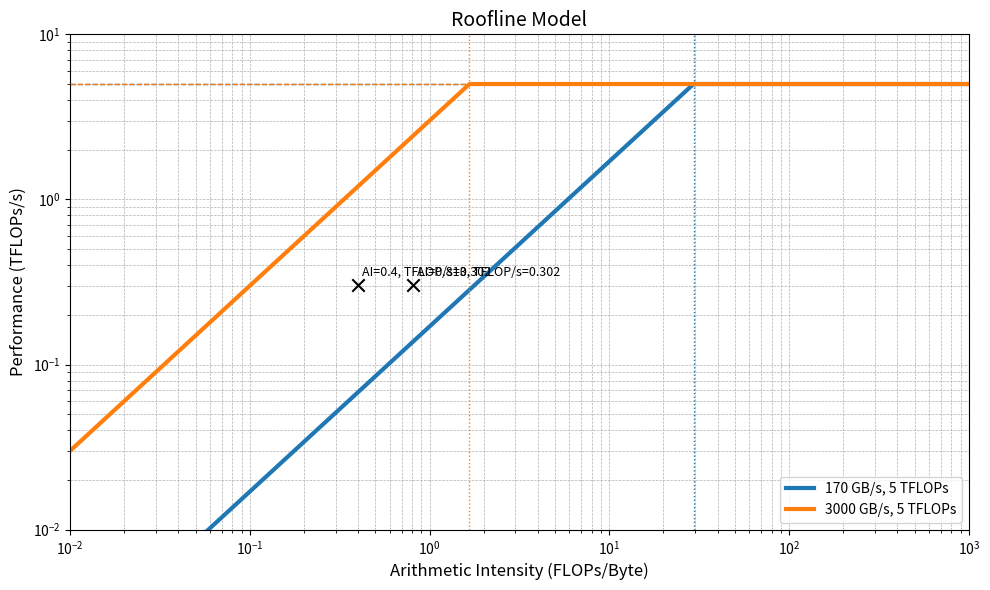

This figure's Python source:
"""
globalRW    = global memory read and write
sharedRW    = shared memory read and write
byte        = size of data-type
dt          = total kernel execution time on GPU (in seconds)
"""

import matplotlib.pyplot as plt
import numpy as np


def AchievedPerformance(nq0, nq1, nq2, nelmt, numBlocks, byte, dt):
    
    globalRW = 0; sharedRW = 0; flop = 0

    #Copy to Shmem
    globalRW += numBlocks * (nq0 * nq0 + nq1 * nq1 + nq2 * nq2)
    sharedRW += numBlocks * (nq0 * nq0 + nq1 * nq1 + nq2 * nq2)

    #Load Geometric Factors
    globalRW += nelmt * nq0 * nq1 * nq2 * 6
    
    # Multiply by D
    sharedRW += nelmt * nq0 * nq1 * nq2 * (nq0 + nq1 + nq2)
    globalRW += nelmt * nq0 * nq1 * nq2 * (nq0 + nq1 + nq2)
    flop     += nelmt * nq0 * nq1 * nq2 * (nq0 + nq1 + nq2) * 2

    # Apply chain rule
    sharedRW += nelmt * nq0 * nq1 * nq2 * 3
    flop     += nelmt * nq0 * nq1 * nq2 * 3 * 5

    # Multiply with DT
    sharedRW += nelmt * nq0 * nq1 * nq2 * (nq0 + nq1 + nq2) * 2
    flop     += nelmt * nq0 * nq1 * nq2 * (nq0 + nq1 + nq2) * 2
    globalRW += nelmt * nq0 * nq1 * nq2


    results = {
        "globalRW"    : globalRW,
        "sharedRW"    : sharedRW,
        "flop"        : flop,
        "flop/s"      : flop / dt,
        "AI_global"   : flop / (globalRW * byte),
        "AI_shared"   : flop / (sharedRW * byte),     
        }
    
    return results


def generate_roofline(rooflines, achieved_points=None, filename="rooflineBK5.pdf"):
    """
    Plots and saves a roofline model from a {bandwidth: tflops} dictionary.

    Parameters:
    - rooflines (dict): {bandwidth_GB/s: peak_TFLOPs}
    - achieved_points (dict): {AI: TFLOPs/s}
    - filename (str): Output PDF filename
    """
    ai_range = np.logspace(-2, 3, 500)
    colors = plt.cm.tab10.colors
    plt.figure(figsize=(10, 6))

    max_perf = max(rooflines.values()) if rooflines else 0
    for i, (bw, tflops) in enumerate(rooflines.items()):
        # Performance (TFLOPs/s) = AI (FLOPs/Byte) * BW (GB/s) / 1000
        perf = np.minimum((bw / 1000) * ai_range, tflops)
        color = colors[i % len(colors)]
        label = f'{bw} GB/s, {tflops} TFLOPs'

        plt.loglog(ai_range, perf, linewidth=3, label=label, color=color)
        plt.axhline(tflops, color=color, linestyle='--', linewidth=1)
        # Crossover AI = Peak Perf (TFLOPs/s) * 1000 / BW (GB/s)
        crossover_ai = tflops * 1000 / bw
        plt.axvline(crossover_ai, color=color, linestyle=':', linewidth=1)

    # Plot achieved points with formatted labels
    if achieved_points:
        for ai, tflops_val in achieved_points.items():
            plt.scatter(ai, tflops_val, color='black', marker='x', s=80, zorder=5)
            label_text = f'AI={ai:.3g}, TFLOP/s={tflops_val:.3g}'
            plt.text(ai * 1.05, tflops_val * 1.1, label_text, fontsize=9, ha='left', va='bottom')
            max_perf = max(max_perf, tflops_val)

    # Set axis limits, starting y-axis lower to show sub-1 TFLOP/s performance
    plt.xlim(1e-2, 1e3)
    plt.ylim(1e-2, 10 ** np.ceil(np.log10(max_perf)))

    # Labels and legend
    plt.xlabel('Arithmetic Intensity (FLOPs/Byte)', fontsize=12)
    plt.ylabel('Performance (TFLOPs/s)', fontsize=12)
    plt.title('Roofline Model', fontsize=14)
    plt.grid(True, which='both', linestyle='--', linewidth=0.5)
    plt.legend()
    plt.tight_layout()
    plt.savefig(filename, format='pdf')
    plt.close()


def main():
    ###    Input Parameters   ###
    #############################
    nq0 = 4
    nq1 = 4
    nq2 = 4
    nelmt = 524288
    numBlocks = nelmt / 2
    byte = 4
    dt = 0.007
    
    #Global Memory BW
    bandwidth1 = 170
    tflops1 = 5
    
    #Shared Memory BW
    bandwidth2 = 3000
    tflops2 = 5
    ##############################
    
    
    achieved_vals = AchievedPerformance(nq0, nq1, nq2, nelmt, numBlocks, byte, dt)
    print(achieved_vals)

    rooflines = {
        bandwidth1 : tflops1,
        bandwidth2 : tflops2
    }
    achieved_points = {
        achieved_vals["AI_global"] : achieved_vals["flop/s"] * 10**-12,
        achieved_vals["AI_shared"] : achieved_vals["flop/s"] * 10**-12
    }

    generate_roofline(rooflines, achieved_points)
    
if __name__ == "__main__":
    main()
